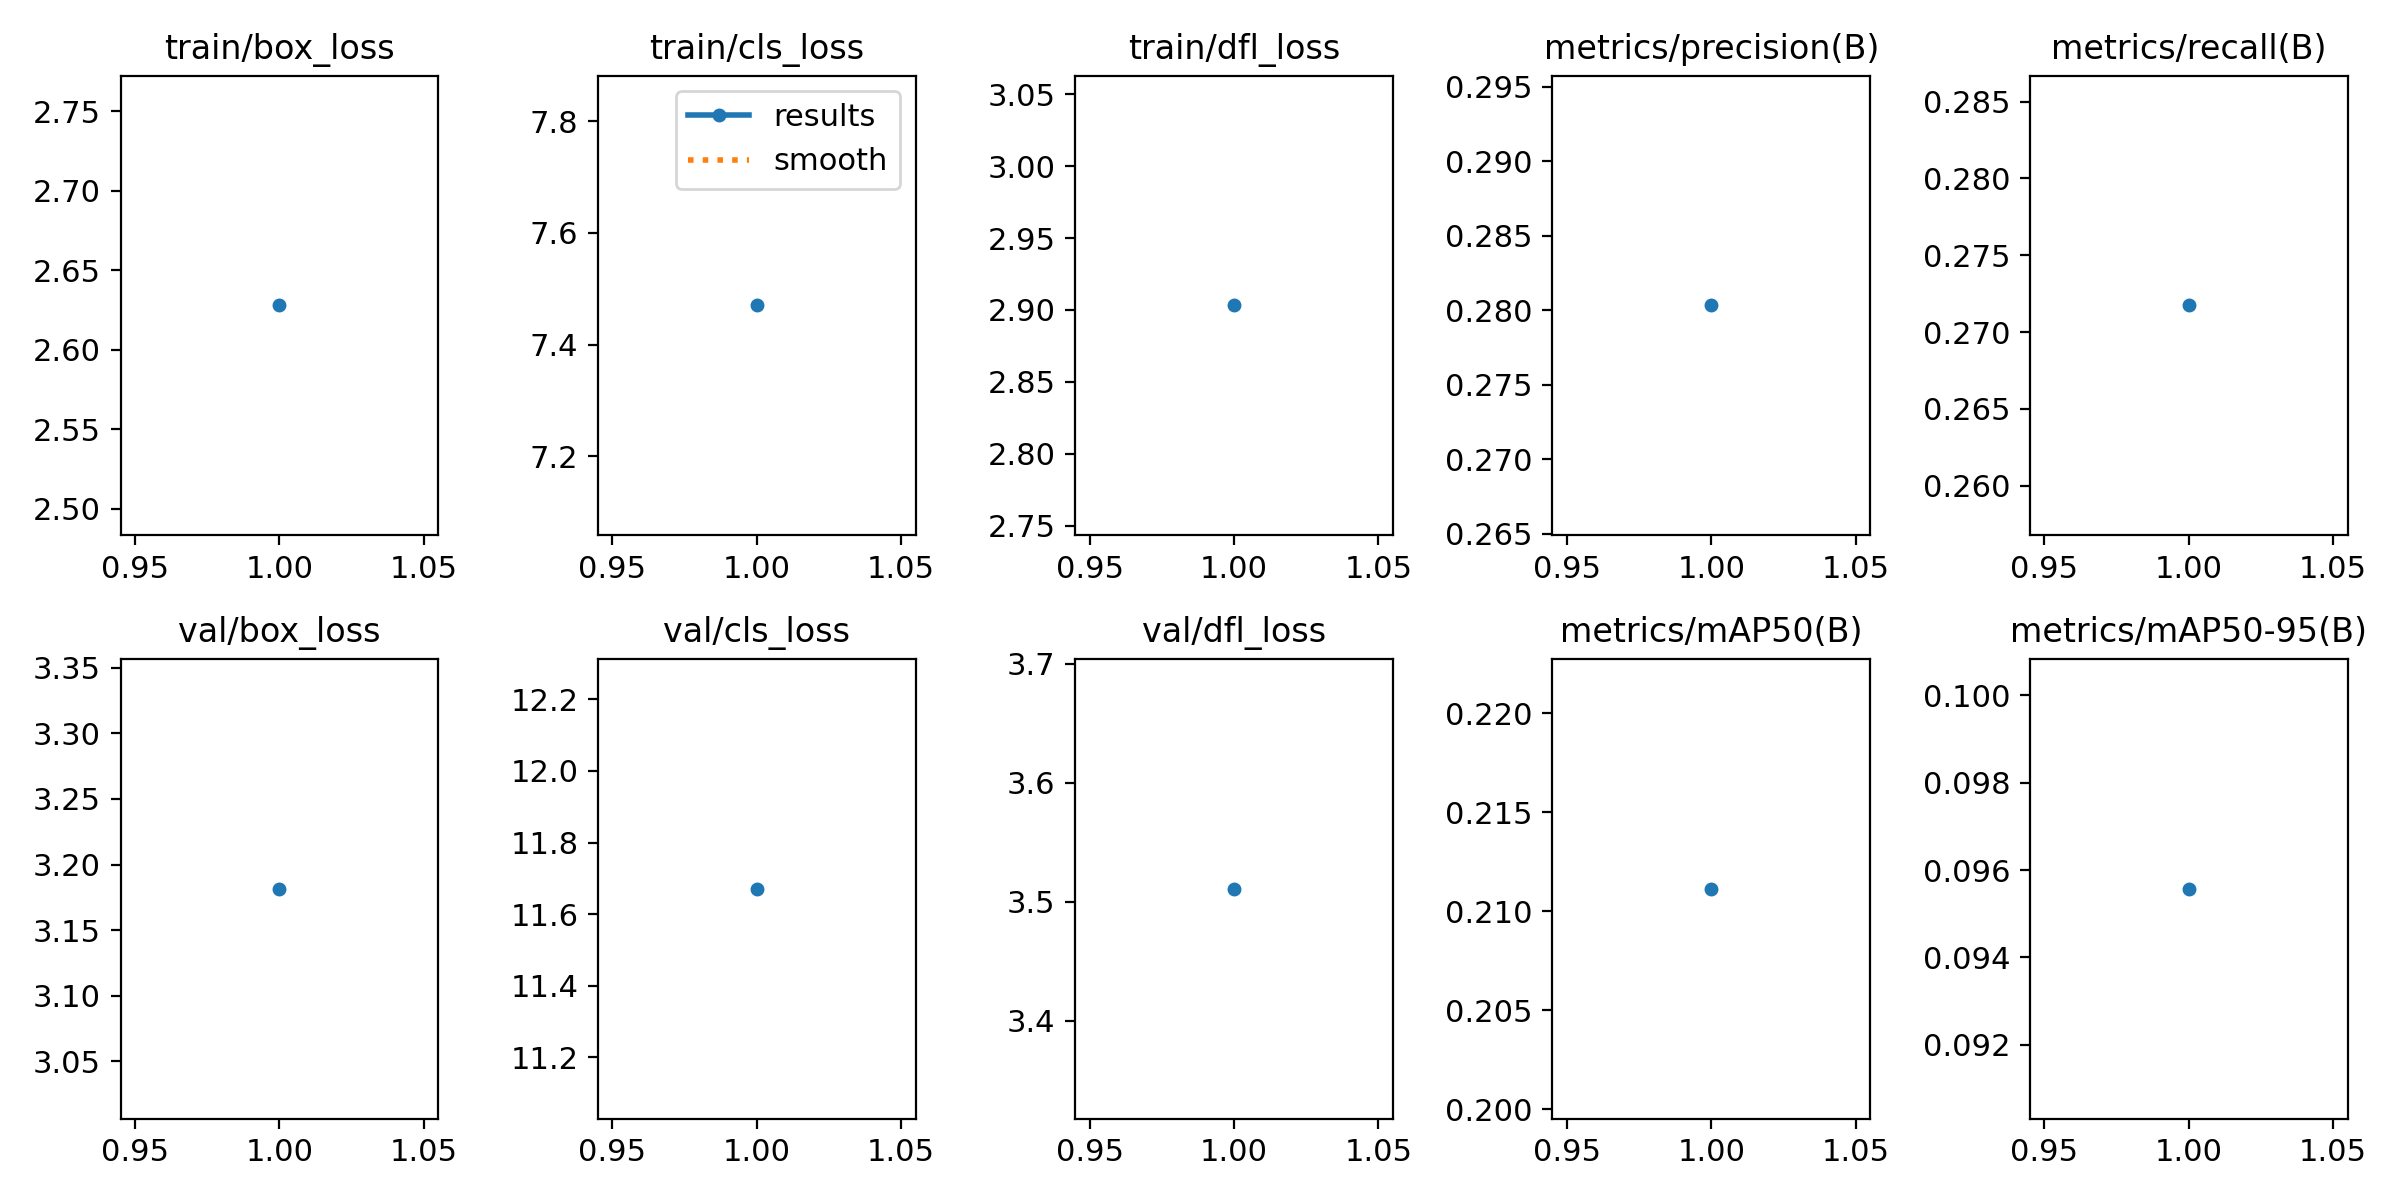

The table this chart was drawn from, first rows:
epoch, time, train/box_loss, train/cls_loss, train/dfl_loss, metrics/precision(B), metrics/recall(B), metrics/mAP50(B), metrics/mAP50-95(B), val/box_loss, val/cls_loss, val/dfl_loss, lr/pg0, lr/pg1, lr/pg2
1, 3974, 2.628, 7.47, 2.903, 0.2803, 0.2717, 0.2111, 0.09557, 3.181, 11.67, 3.511, 0.000332, 0.000332, 0.000332
